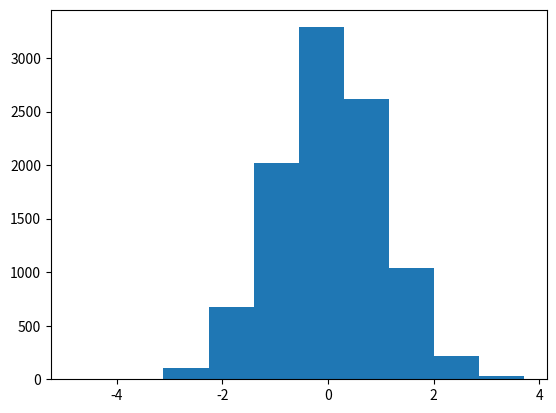

Write Python code to recreate this figure.
import matplotlib.pyplot as plt
import math, random
import numpy as np
years = [year for year in range(0,10000)]
prices = np.random.normal(size=10000)


plt.hist(prices,)
plt.show()